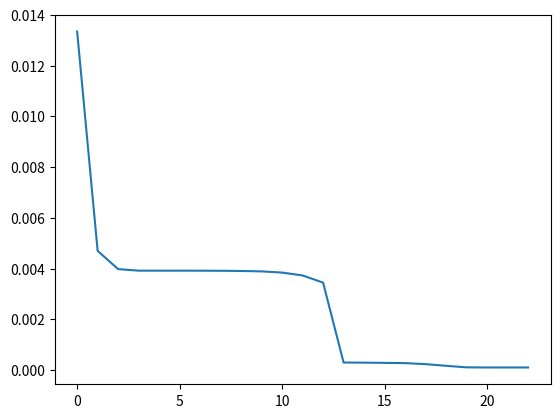

Python code for this plot:
# -*- coding: utf-8 -*-
"""
Editor de Spyder

Este es un archivo temporal
"""
import matplotlib.pyplot as plt
import numpy as np
from scipy.optimize import minimize

class RedNeuronal(object):
    def __init__(self):
        ##La primera capa de nuestra red neuronal
        self.numeroNeuronasEntrada = 4
        ##La segunda capa de nuestra red neuronal, que llamarémos escondida1
        self.numeroNeuronasEscondidas1 = 6
        ##La tercera capa de nuestra red neuronal, que llamarémos escondida2
        self.numeroNeuronasEscondidas2 = 6
        ##La salida de nuestra red neuronal
        self.numeroNeuronasSalida = 1

        ##Creación de w1 por medio de matriz del tamaño de neuronas de entrada y las neuronas escondida1, de números flotantes del 0 al 1
        self.W1 = np.random.rand(self.numeroNeuronasEntrada,self.numeroNeuronasEscondidas1)    
        ##Creación de w2 por medio de matriz del tamaño de neuronas escondidas1 y las neuronas escondidas2, de números flotantes del 0 al 1
        self.W2 = np.random.rand(self.numeroNeuronasEscondidas1,self.numeroNeuronasEscondidas2)
        ##Creación de w2 por medio de matriz del tamaño de neuronas escondidas2 y la neurona de salida, de números flotantes del 0 al 1
        self.W3 = np.random.rand(self.numeroNeuronasEscondidas2,self.numeroNeuronasSalida)
        
    def propagation(self,x):
        ##Se crean las variables
            ##Z2, A2, Z3, A3, Z4, Y*
        #A nos permite la activación de su respectiva Z
        self.Z2 = np.dot(x,self.W1)
        self.A2 = self.sigmoide(self.Z2)
        self.Z3 = np.dot(self.A2,self.W2)
        self.A3 = self.sigmoide(self.Z3)
        self.Z4 = np.dot(self.A3,self.W3)
        Ygorrito = self.sigmoide(self.Z4)
        return Ygorrito
    
    def sigmoide(self,z):
        return 1/( (1+np.exp(-z))**2 )
    
    def derivadaSigmoide(self,z):
        return np.exp(-z)/( (1+np.exp(-z))**2 )
    
    def funcionDeCosto(self,x,y):
        self.Ygorrito = self.propagation(x)
        J = 0.5*sum( (y-self.Ygorrito)**2 )
        return J
    
    def derivadafuncionDeCosto(self,x,y):
        self.Ygorrito = self.propagation(x)
        E = y-self.Ygorrito
        delta3 = np.multiply(-(E),self.derivadaSigmoide(self.Z4))
        djdw3 = np.dot( np.transpose(self.A3),delta3)
        delta2 = np.dot(delta3,np.transpose(self.W3)) * self.derivadaSigmoide(self.Z3)
        djdw2 = np.dot(np.transpose(self.A2),delta2)
        delta1 = np.dot(delta2,np.transpose(self.W2))*self.derivadaSigmoide(self.Z2)
        djdw1 = np.dot(np.transpose(x),delta1)
        return djdw1,djdw2,djdw3
        
    def obtenerParametros(self):
        W1_vector = self.W1.ravel()
        W2_vector = self.W2.ravel()
        W3_vector = self.W3.ravel()
        parametros = np.concatenate( (W1_vector,W2_vector,W3_vector) )
        return parametros
        
    def setearParametros(self,parametros):
        W1_start = 0
        W1_end = self.numeroNeuronasEntrada*self.numeroNeuronasEscondidas1
    
        W2_start = W1_end
        W2_end = W1_end+self.numeroNeuronasEscondidas1*self.numeroNeuronasEscondidas2
        
        W3_start = W2_end
        W3_end = W2_end+self.numeroNeuronasEscondidas2*self.numeroNeuronasSalida
        
        self.W1 = np.reshape( parametros[W1_start:W1_end], (self.numeroNeuronasEntrada,self.numeroNeuronasEscondidas1) )
        self.W2 = np.reshape( parametros[W2_start:W2_end], (self.numeroNeuronasEscondidas1,self.numeroNeuronasEscondidas2) )
        self.W3 = np.reshape( parametros[W3_start:W3_end], (self.numeroNeuronasEscondidas2,self.numeroNeuronasSalida) )
        
    def calcularGradienteconBackPropagation(self,x,y):
        djdw1,djdw2,djdw3 = self.derivadafuncionDeCosto(x,y)
        djdw1_vector = djdw1.ravel()
        djdw2_vector = djdw2.ravel()
        djdw3_vector = djdw3.ravel()
        vector_derivadas = np.concatenate( (djdw1_vector,djdw2_vector,djdw3_vector) )
        return vector_derivadas
    
class Entrenador(object):
    def __init__(self,N):
        self.N = N
        
    def contenedorPesos(self,params,X,y):
        self.N.setearParametros(params)
        cost=self.N.funcionDeCosto(X,y)
        grad=self.N.calcularGradienteconBackPropagation(X,y)
        return cost,grad
        
    def llamadaVuelta(self,params):
        self.N.setearParametros(params)
        self.J.append(self.N.funcionDeCosto(self.X,self.y))
        
    def entrenar(self,x,y):
        self.X = x
        self.y = y
        params0=self.N.obtenerParametros()
        self.J=[]
        _res = minimize(self.contenedorPesos,params0,(x,y),method="BFGS",jac=True,tol=None,callback=self.llamadaVuelta,options={'maxiter':100, 'disp':True})
        self.N.setearParametros(_res.x)
        plt.plot(self.J)
redNeuronal = RedNeuronal()
#print("W1",redNeuronal.W1)
#print("W2",redNeuronal.W2)
#print("W3",redNeuronal.W3)
X = np.array( ([6,5,3,2],[5,7,2,4],[8,5,1,5],[7,8,2,5]),dtype=float )
resultados = np.array( ([82],[74],[85],[79]),dtype=float )

print("Entradas")
print(X)
print("Resultados a los que tenemos que llegar")
print(resultados)

X=X/24
resultados=resultados/100
#print("Entrada:",X)
#print(resultados)
print("Propagation:")
print(redNeuronal.propagation(X))

print(redNeuronal.funcionDeCosto(X,resultados))

a,b,c = redNeuronal.derivadafuncionDeCosto(X,resultados)
#print(a,b,c)

print("Derivadas con Backpropagation")
#print(redNeuronal.obtenerParametros())
print(redNeuronal.calcularGradienteconBackPropagation(X,resultados))

#print("Resultado back")
#print(redNeuronal.propagation(X))

entrenador = Entrenador(redNeuronal)
entrenador.entrenar(X,resultados)

print("Resultados con entrenamiento")
print(redNeuronal.propagation(X))